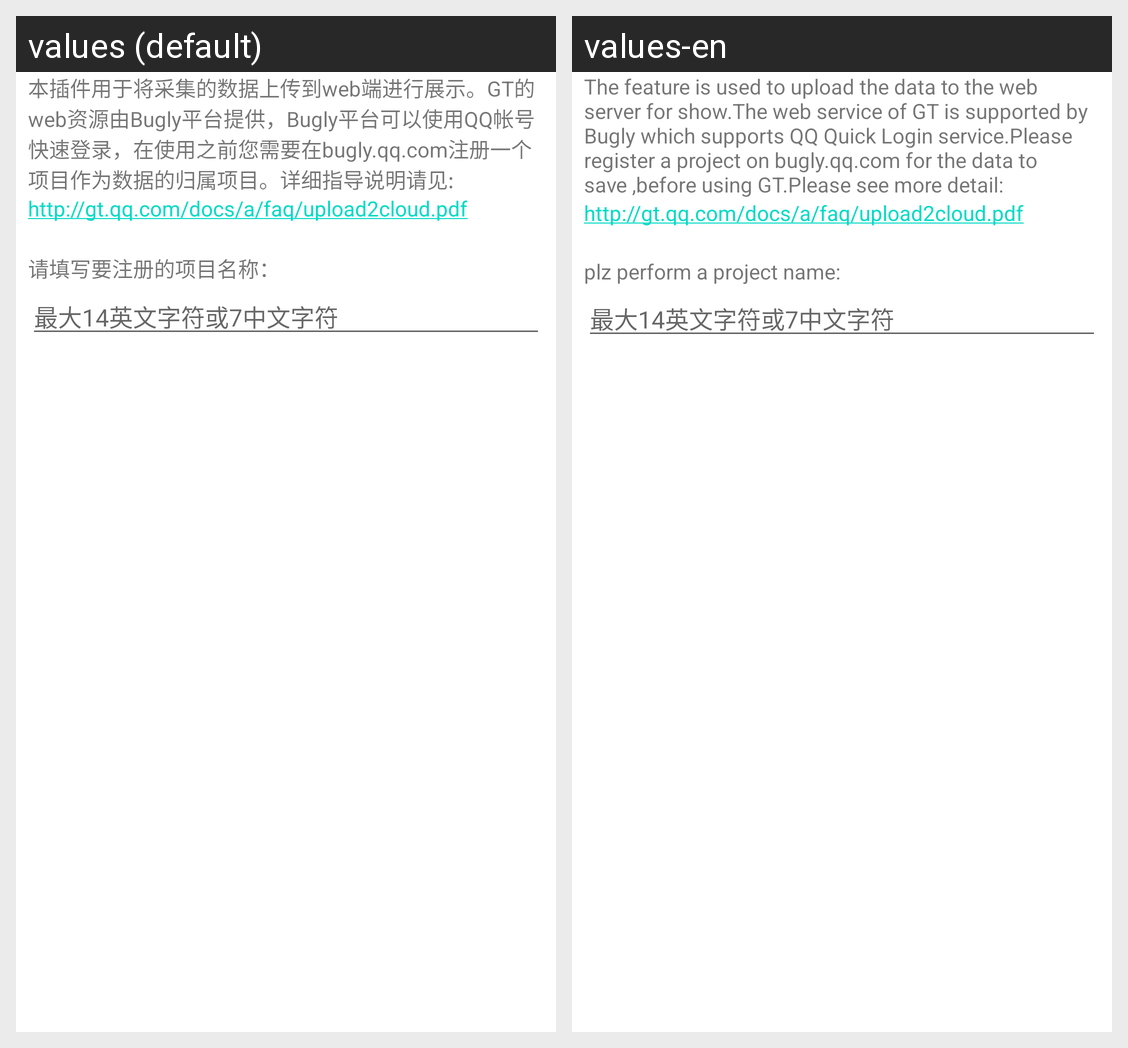

For this localized Android screen grid, give each drawn string resource with its value in every locale shown.
Android screen res/layout/pi_octopus_dailog_regist_product.xml rendered under 2 locales, left to right: values (default), values-en. Device: Nexus 5 (rendered at 1080×1920; each locale shown at half size, 540×960, under a caption strip naming it); theme Theme.MaterialComponents.DayNight.NoActionBar.
Strings drawn on this screen, with the default value and each locale's value (text and hints the layout hard-codes, and strings that could not be matched under every locale, appear in the picture but are not listed):

pi_octopus_upload_regist_product_content
  values: 本插件用于将采集的数据上传到web端进行展示。GT的web资源由Bugly平台提供，Bugly平台可以使用QQ帐号快速登录，在使用之前您需要在bugly.qq.com注册一个项目作为数据的归属项目。详细指导说明请见:
  values-en: The feature is used to upload the data to the web server for show.The web service of GT is supported by Bugly which supports QQ Quick Login service.Please register a project on bugly.qq.com for the data to save ,before using GT.Please see more detail:

pi_octopus_upload_regist_product_linkfaq
  values: http://gt.qq.com/docs/a/faq/upload2cloud.pdf
  values-en: http://gt.qq.com/docs/a/faq/upload2cloud.pdf

pi_octopus_upload_regist_product_question
  values: 请填写要注册的项目名称：
  values-en: plz perform a project name:
